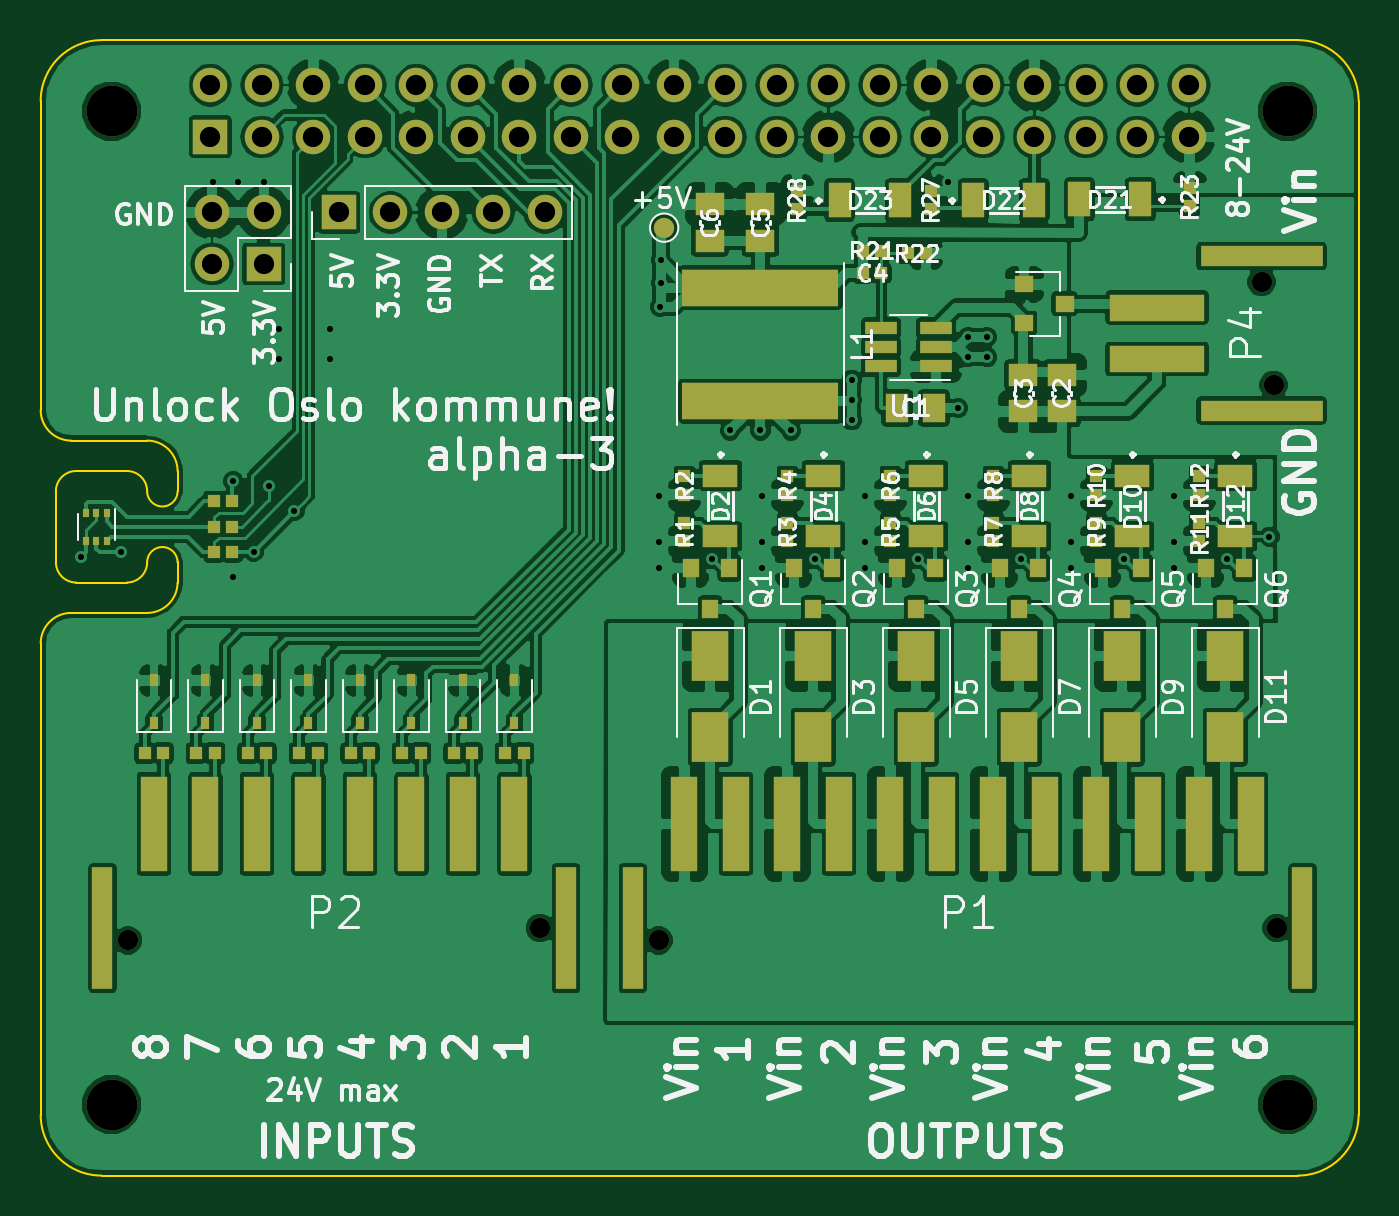
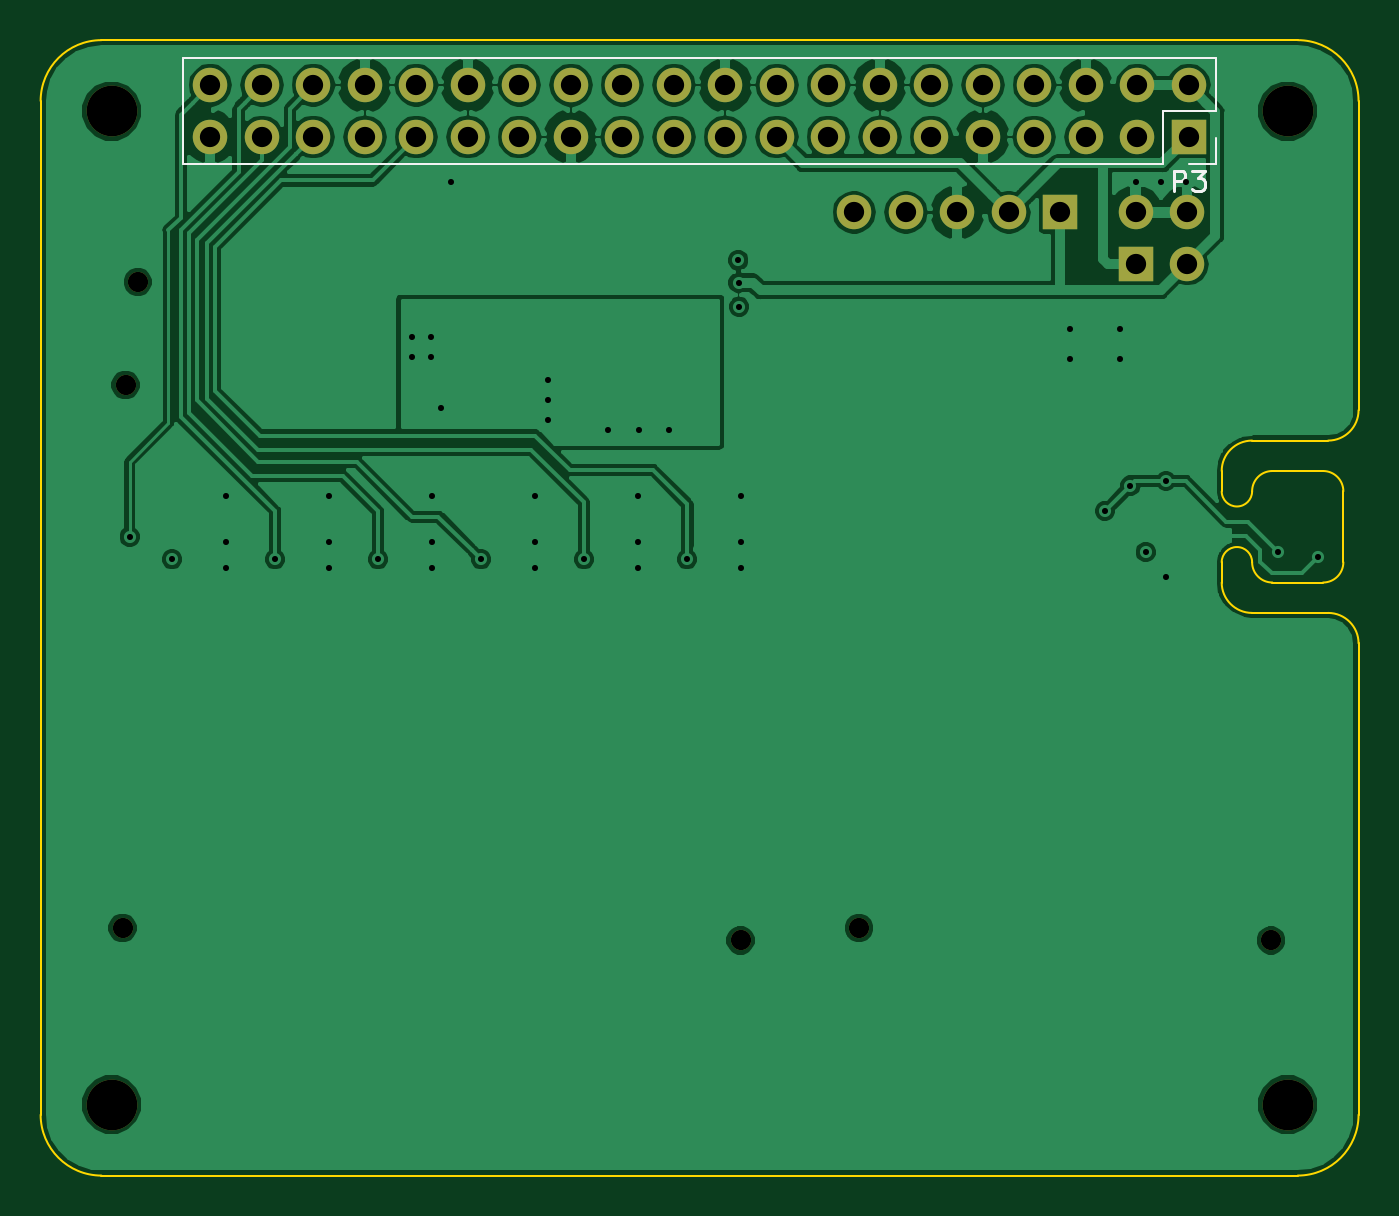
Circuit board: 11 layer files. Board 65.0 x 56.0 mm.
- bottom_copper: alpha-B.Cu.gbl (96299 bytes)
- bottom_mask: alpha-B.Mask.gbs (2434 bytes)
- paste: alpha-B.Paste.gbp (509 bytes)
- bottom_silk: alpha-B.SilkS.gbo (1644 bytes)
- outline: alpha-Edge.Cuts.gm1 (2170 bytes)
- top_copper: alpha-F.Cu.gtl (301908 bytes)
- top_mask: alpha-F.Mask.gts (9684 bytes)
- paste: alpha-F.Paste.gtp (7775 bytes)
- top_silk: alpha-F.SilkS.gto (78360 bytes)
- drill: alpha-NPTH.drl (215 bytes)
- drill: alpha-PTH.drl (1645 bytes)

=== bottom_copper: alpha-B.Cu.gbl (96299 bytes, source omitted) ===
=== bottom_mask: alpha-B.Mask.gbs ===
G04 #@! TF.GenerationSoftware,KiCad,Pcbnew,5.0.0-rc2+dfsg1-3*
G04 #@! TF.CreationDate,2018-06-30T12:01:17+02:00*
G04 #@! TF.ProjectId,alpha,616C7068612E6B696361645F70636200,rev?*
G04 #@! TF.SameCoordinates,Original*
G04 #@! TF.FileFunction,Soldermask,Bot*
G04 #@! TF.FilePolarity,Negative*
%FSLAX46Y46*%
G04 Gerber Fmt 4.6, Leading zero omitted, Abs format (unit mm)*
G04 Created by KiCad (PCBNEW 5.0.0-rc2+dfsg1-3) date Sat Jun 30 12:01:17 2018*
%MOMM*%
%LPD*%
G01*
G04 APERTURE LIST*
%ADD10C,1.000000*%
%ADD11R,1.700000X1.700000*%
%ADD12O,1.700000X1.700000*%
%ADD13C,2.500000*%
G04 APERTURE END LIST*
D10*
G04 #@! TO.C,P2*
X204318000Y-138396000D03*
X224638000Y-137796000D03*
G04 #@! TD*
G04 #@! TO.C,P4*
X260811000Y-110998000D03*
X260211000Y-105918000D03*
G04 #@! TD*
G04 #@! TO.C,P1*
X230480000Y-138396000D03*
X260960000Y-137796000D03*
G04 #@! TD*
D11*
G04 #@! TO.C,P3*
X208370000Y-98770000D03*
D12*
X208370000Y-96230000D03*
X210910000Y-98770000D03*
X210910000Y-96230000D03*
X213450000Y-98770000D03*
X213450000Y-96230000D03*
X215990000Y-98770000D03*
X215990000Y-96230000D03*
X218530000Y-98770000D03*
X218530000Y-96230000D03*
X221070000Y-98770000D03*
X221070000Y-96230000D03*
X223610000Y-98770000D03*
X223610000Y-96230000D03*
X226150000Y-98770000D03*
X226150000Y-96230000D03*
X228690000Y-98770000D03*
X228690000Y-96230000D03*
X231230000Y-98770000D03*
X231230000Y-96230000D03*
X233770000Y-98770000D03*
X233770000Y-96230000D03*
X236310000Y-98770000D03*
X236310000Y-96230000D03*
X238850000Y-98770000D03*
X238850000Y-96230000D03*
X241390000Y-98770000D03*
X241390000Y-96230000D03*
X243930000Y-98770000D03*
X243930000Y-96230000D03*
X246470000Y-98770000D03*
X246470000Y-96230000D03*
X249010000Y-98770000D03*
X249010000Y-96230000D03*
X251550000Y-98770000D03*
X251550000Y-96230000D03*
X254090000Y-98770000D03*
X254090000Y-96230000D03*
X256630000Y-98770000D03*
X256630000Y-96230000D03*
G04 #@! TD*
D11*
G04 #@! TO.C,J1*
X211000000Y-105040000D03*
D12*
X208460000Y-105040000D03*
X211000000Y-102500000D03*
X208460000Y-102500000D03*
G04 #@! TD*
D11*
G04 #@! TO.C,J2*
X214710000Y-102500000D03*
D12*
X217250000Y-102500000D03*
X219790000Y-102500000D03*
X222330000Y-102500000D03*
X224870000Y-102500000D03*
G04 #@! TD*
D13*
G04 #@! TO.C,MK1*
X203500000Y-97500000D03*
G04 #@! TD*
G04 #@! TO.C,MK2*
X261500000Y-97500000D03*
G04 #@! TD*
G04 #@! TO.C,MK3*
X203500000Y-146500000D03*
G04 #@! TD*
G04 #@! TO.C,MK4*
X261500000Y-146500000D03*
G04 #@! TD*
M02*

=== paste: alpha-B.Paste.gbp ===
G04 #@! TF.GenerationSoftware,KiCad,Pcbnew,5.0.0-rc2+dfsg1-3*
G04 #@! TF.CreationDate,2018-06-30T12:01:17+02:00*
G04 #@! TF.ProjectId,alpha,616C7068612E6B696361645F70636200,rev?*
G04 #@! TF.SameCoordinates,Original*
G04 #@! TF.FileFunction,Paste,Bot*
G04 #@! TF.FilePolarity,Positive*
%FSLAX46Y46*%
G04 Gerber Fmt 4.6, Leading zero omitted, Abs format (unit mm)*
G04 Created by KiCad (PCBNEW 5.0.0-rc2+dfsg1-3) date Sat Jun 30 12:01:17 2018*
%MOMM*%
%LPD*%
G01*
G04 APERTURE LIST*
G04 APERTURE END LIST*
M02*

=== bottom_silk: alpha-B.SilkS.gbo ===
G04 #@! TF.GenerationSoftware,KiCad,Pcbnew,5.0.0-rc2+dfsg1-3*
G04 #@! TF.CreationDate,2018-06-30T12:01:17+02:00*
G04 #@! TF.ProjectId,alpha,616C7068612E6B696361645F70636200,rev?*
G04 #@! TF.SameCoordinates,Original*
G04 #@! TF.FileFunction,Legend,Bot*
G04 #@! TF.FilePolarity,Positive*
%FSLAX46Y46*%
G04 Gerber Fmt 4.6, Leading zero omitted, Abs format (unit mm)*
G04 Created by KiCad (PCBNEW 5.0.0-rc2+dfsg1-3) date Sat Jun 30 12:01:17 2018*
%MOMM*%
%LPD*%
G01*
G04 APERTURE LIST*
%ADD10C,0.120000*%
%ADD11C,0.150000*%
G04 APERTURE END LIST*
D10*
G04 #@! TO.C,P3*
X209640000Y-100100000D02*
X257960000Y-100100000D01*
X257960000Y-100100000D02*
X257960000Y-94900000D01*
X257960000Y-94900000D02*
X207040000Y-94900000D01*
X207040000Y-94900000D02*
X207040000Y-97500000D01*
X207040000Y-97500000D02*
X209640000Y-97500000D01*
X209640000Y-97500000D02*
X209640000Y-100100000D01*
X208370000Y-100100000D02*
X207040000Y-100100000D01*
X207040000Y-100100000D02*
X207040000Y-98830000D01*
D11*
X209120095Y-101430380D02*
X209120095Y-100430380D01*
X208739142Y-100430380D01*
X208643904Y-100478000D01*
X208596285Y-100525619D01*
X208548666Y-100620857D01*
X208548666Y-100763714D01*
X208596285Y-100858952D01*
X208643904Y-100906571D01*
X208739142Y-100954190D01*
X209120095Y-100954190D01*
X208215333Y-100430380D02*
X207596285Y-100430380D01*
X207929619Y-100811333D01*
X207786761Y-100811333D01*
X207691523Y-100858952D01*
X207643904Y-100906571D01*
X207596285Y-101001809D01*
X207596285Y-101239904D01*
X207643904Y-101335142D01*
X207691523Y-101382761D01*
X207786761Y-101430380D01*
X208072476Y-101430380D01*
X208167714Y-101382761D01*
X208215333Y-101335142D01*
G04 #@! TD*
M02*

=== outline: alpha-Edge.Cuts.gm1 ===
G04 #@! TF.GenerationSoftware,KiCad,Pcbnew,5.0.0-rc2+dfsg1-3*
G04 #@! TF.CreationDate,2018-06-30T12:01:17+02:00*
G04 #@! TF.ProjectId,alpha,616C7068612E6B696361645F70636200,rev?*
G04 #@! TF.SameCoordinates,Original*
G04 #@! TF.FileFunction,Profile,NP*
%FSLAX46Y46*%
G04 Gerber Fmt 4.6, Leading zero omitted, Abs format (unit mm)*
G04 Created by KiCad (PCBNEW 5.0.0-rc2+dfsg1-3) date Sat Jun 30 12:01:17 2018*
%MOMM*%
%LPD*%
G01*
G04 APERTURE LIST*
%ADD10C,0.100000*%
G04 APERTURE END LIST*
D10*
X200000000Y-112250000D02*
G75*
G03X201500000Y-113750000I1500000J0D01*
G01*
X201500000Y-122250000D02*
G75*
G03X200000000Y-123750000I0J-1500000D01*
G01*
X201500000Y-113750000D02*
X205250000Y-113750000D01*
X206750000Y-116250000D02*
X206750000Y-115250000D01*
X206750000Y-115250000D02*
G75*
G03X205250000Y-113750000I-1500000J0D01*
G01*
X206750000Y-120750000D02*
X206750000Y-119750000D01*
X201500000Y-122250000D02*
X205250000Y-122250000D01*
X205250000Y-122250000D02*
G75*
G03X206750000Y-120750000I0J1500000D01*
G01*
X201750000Y-120750000D02*
X204250000Y-120750000D01*
X200750000Y-116250000D02*
X200750000Y-119750000D01*
X204250000Y-115250000D02*
X201750000Y-115250000D01*
X201750000Y-115250000D02*
G75*
G03X200750000Y-116250000I0J-1000000D01*
G01*
X200750000Y-119750000D02*
G75*
G03X201750000Y-120750000I1000000J0D01*
G01*
X205250000Y-119750000D02*
G75*
G02X206750000Y-119750000I750000J0D01*
G01*
X205250000Y-116250000D02*
G75*
G03X206750000Y-116250000I750000J0D01*
G01*
X205250000Y-116250000D02*
G75*
G03X204250000Y-115250000I-1000000J0D01*
G01*
X204250000Y-120750000D02*
G75*
G03X205250000Y-119750000I0J1000000D01*
G01*
X200000000Y-147000000D02*
G75*
G03X203000000Y-150000000I3000000J0D01*
G01*
X200000000Y-97000000D02*
X200000000Y-112250000D01*
X265000000Y-97000000D02*
G75*
G03X262000000Y-94000000I-3000000J0D01*
G01*
X262000000Y-150000000D02*
G75*
G03X265000000Y-147000000I0J3000000D01*
G01*
X203000000Y-94000000D02*
G75*
G03X200000000Y-97000000I0J-3000000D01*
G01*
X262000000Y-94000000D02*
X203000000Y-94000000D01*
X265000000Y-147000000D02*
X265000000Y-97000000D01*
X203000000Y-150000000D02*
X262000000Y-150000000D01*
X200000000Y-123750000D02*
X200000000Y-147000000D01*
M02*

=== top_copper: alpha-F.Cu.gtl (301908 bytes, source omitted) ===
=== top_mask: alpha-F.Mask.gts (9684 bytes, source omitted) ===
=== paste: alpha-F.Paste.gtp (7775 bytes, source omitted) ===
=== top_silk: alpha-F.SilkS.gto (78360 bytes, source omitted) ===
=== drill: alpha-NPTH.drl ===
M48
METRIC,TZ
T1C1.000
T2C2.500
%
G90
G05
T1
X204.318Y-138.396
X224.638Y-137.796
X230.48Y-138.396
X260.96Y-137.796
X260.211Y-105.918
X260.811Y-110.998
T2
X203.5Y-97.5
X261.5Y-97.5
X203.5Y-146.5
X261.5Y-146.5
T0
M30

=== drill: alpha-PTH.drl ===
M48
METRIC,TZ
T1C0.300
T2C1.000
%
G90
G05
T1
X202.Y-119.5
X203.958Y-119.259
X208.5Y-101.
X209.5Y-115.75
X209.5Y-120.5
X209.75Y-101.
X210.5Y-119.25
X211.Y-101.
X211.25Y-115.972
X211.75Y-108.25
X211.75Y-109.75
X212.514Y-117.224
X214.25Y-108.25
X214.25Y-109.75
X230.48Y-116.472
X230.48Y-118.758
X230.48Y-120.028
X230.55Y-107.15
X230.58Y-105.96
X230.59Y-104.86
X233.12Y-119.6
X234.Y-113.25
X235.5Y-113.25
X235.56Y-116.472
X235.56Y-118.758
X235.56Y-120.028
X237.Y-113.25
X238.2Y-119.6
X240.Y-110.75
X240.Y-111.75
X240.Y-112.75
X240.64Y-116.472
X240.64Y-118.758
X240.64Y-120.028
X243.28Y-119.6
X244.75Y-101.
X245.25Y-112.143
X245.72Y-116.472
X245.72Y-118.758
X245.72Y-120.028
X245.75Y-108.643
X245.75Y-109.643
X246.661Y-108.643
X246.661Y-109.643
X248.36Y-119.6
X250.8Y-116.472
X250.8Y-118.758
X250.8Y-120.028
X253.44Y-119.6
X255.88Y-116.472
X255.88Y-118.758
X255.88Y-120.028
X258.52Y-119.6
X260.604Y-118.491
T2
X214.71Y-102.5
X217.25Y-102.5
X219.79Y-102.5
X222.33Y-102.5
X224.87Y-102.5
X208.46Y-102.5
X208.46Y-105.04
X211.Y-102.5
X211.Y-105.04
X208.37Y-96.23
X208.37Y-98.77
X210.91Y-96.23
X210.91Y-98.77
X213.45Y-96.23
X213.45Y-98.77
X215.99Y-96.23
X215.99Y-98.77
X218.53Y-96.23
X218.53Y-98.77
X221.07Y-96.23
X221.07Y-98.77
X223.61Y-96.23
X223.61Y-98.77
X226.15Y-96.23
X226.15Y-98.77
X228.69Y-96.23
X228.69Y-98.77
X231.23Y-96.23
X231.23Y-98.77
X233.77Y-96.23
X233.77Y-98.77
X236.31Y-96.23
X236.31Y-98.77
X238.85Y-96.23
X238.85Y-98.77
X241.39Y-96.23
X241.39Y-98.77
X243.93Y-96.23
X243.93Y-98.77
X246.47Y-96.23
X246.47Y-98.77
X249.01Y-96.23
X249.01Y-98.77
X251.55Y-96.23
X251.55Y-98.77
X254.09Y-96.23
X254.09Y-98.77
X256.63Y-96.23
X256.63Y-98.77
T0
M30

